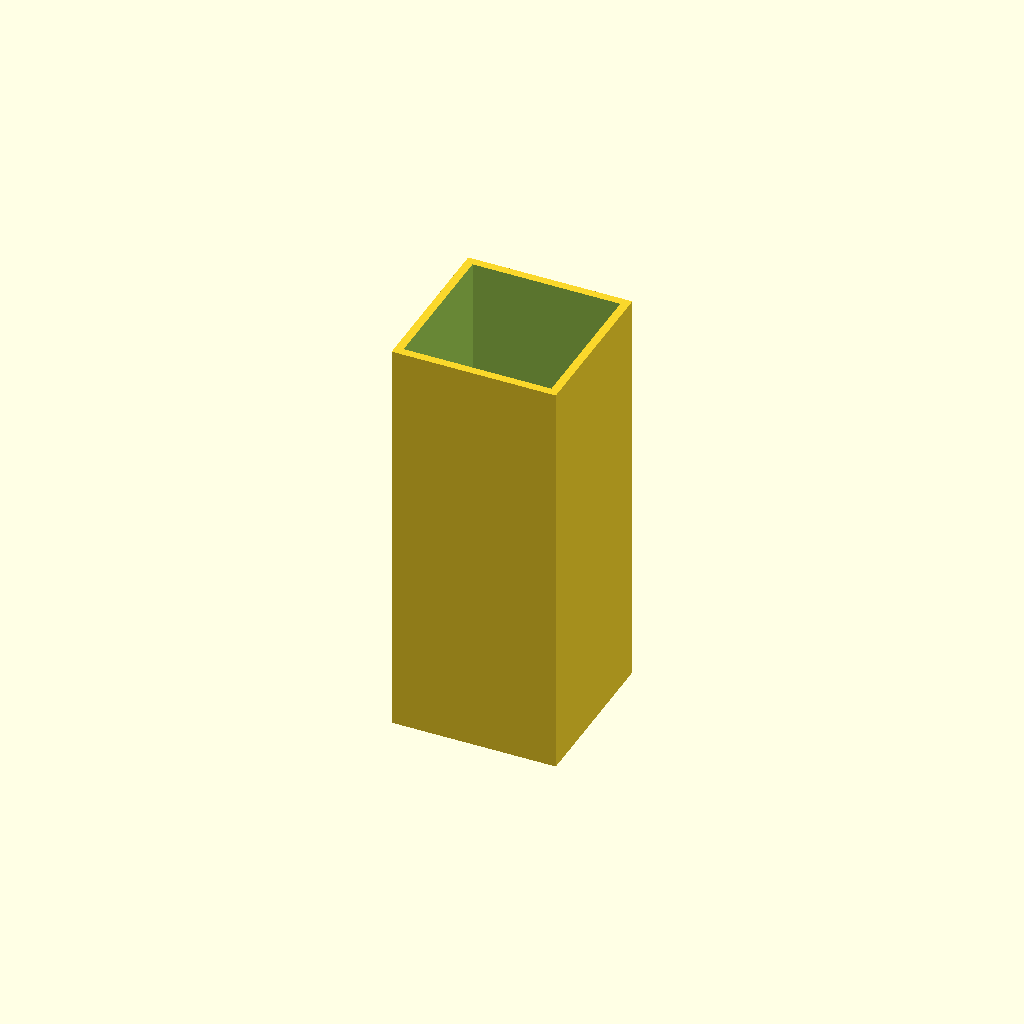
Cell 1 — every parameter at its default value.
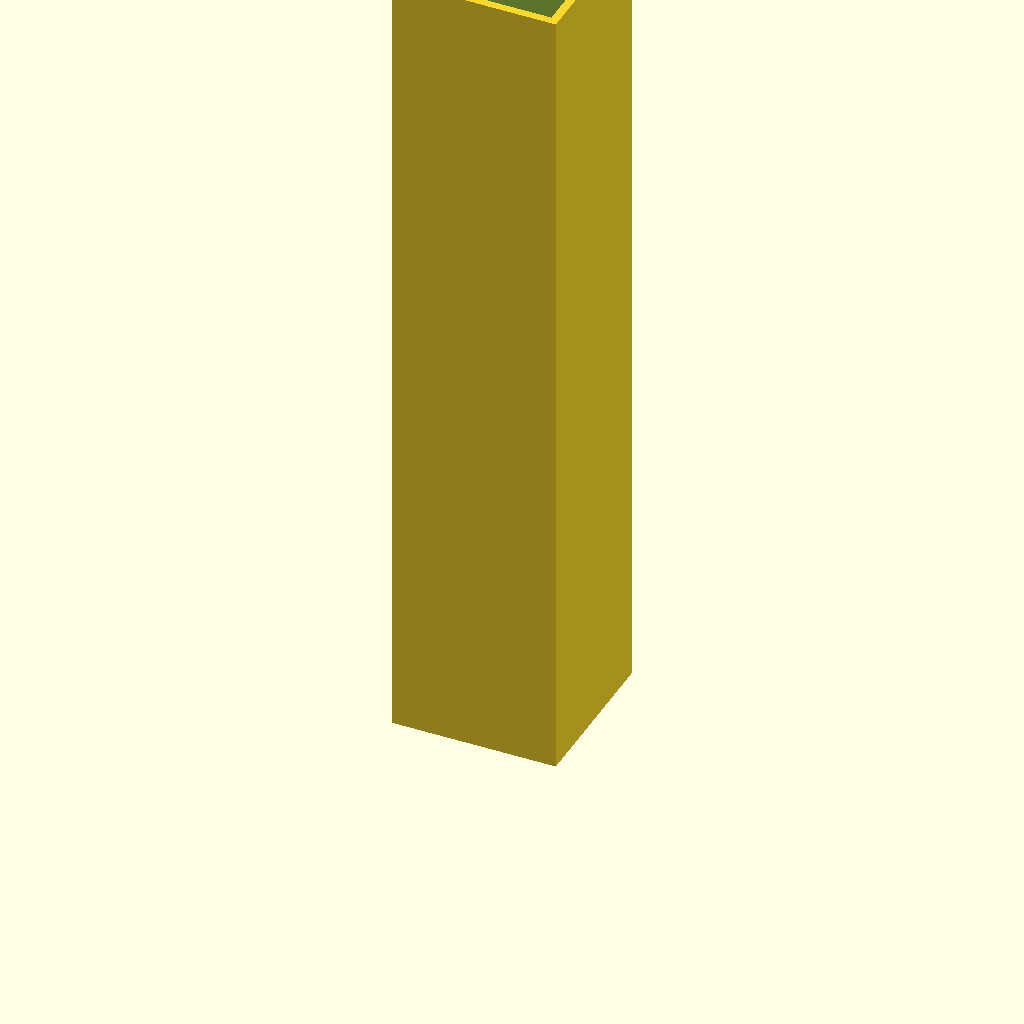
Cell 2: the same model with length = 200.
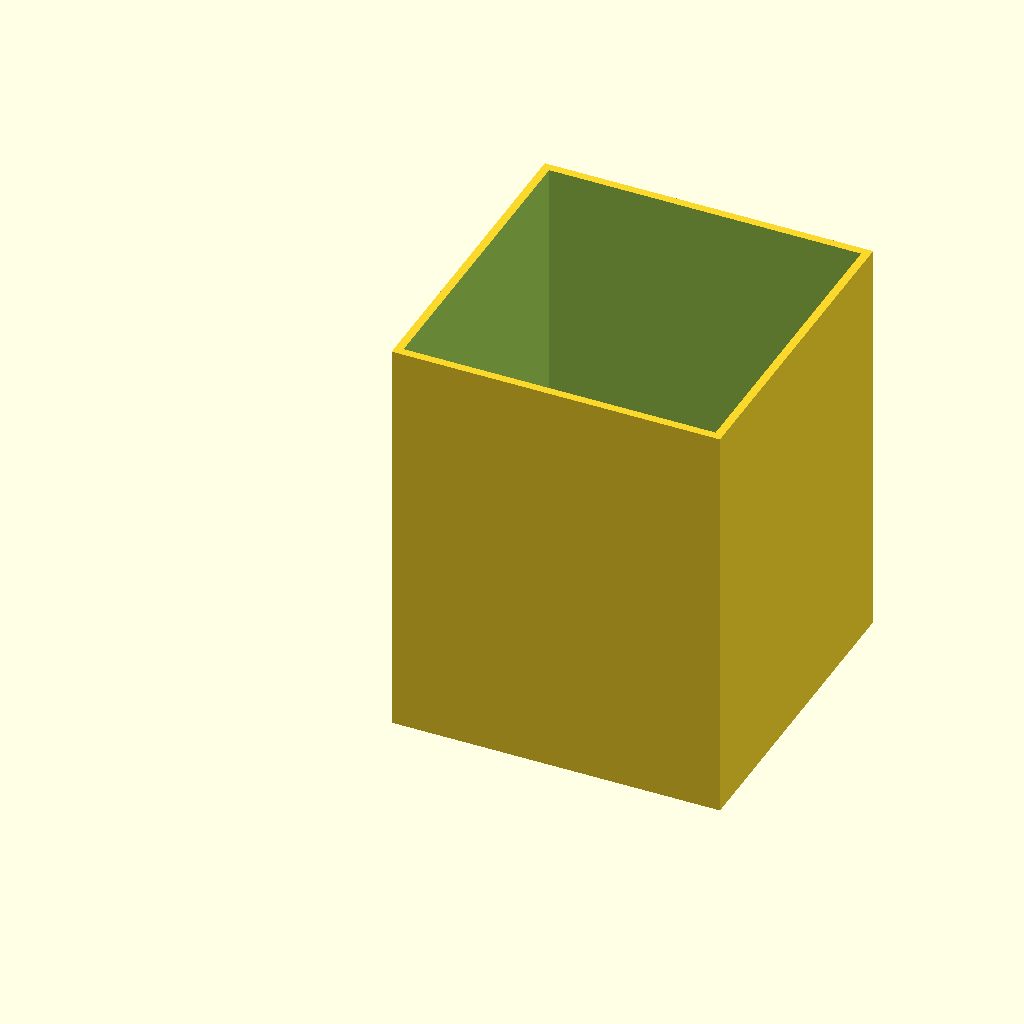
Cell 3 — size set to 80, the other parameters unchanged.
One fixed orthographic camera (rotation 55°, 0°, 25°; colour scheme Cornfield) for every cell.
OpenSCAD source file additional_study/matched_effort/results/direct_repair/scad/extrusion__E4040.scad:
$fn = 64;

length = 100;
size = 40;

difference() {
  cube([size, size, length], center=false);
  translate([2, 2, -0.1]) cube([size-4, size-4, length+0.2], center=false);
}
Customizer parameters (derived from the source; name, type, default, range or options):
length: number, default 100
size: number, default 40
